Run: headless pygame with SDL's dummy video driver; simulated clock (each Clock.tick advances the game by its frame time, no real sleeping); random seed 0; keys injected as events and as key.get_pressed() state; no mouse input.
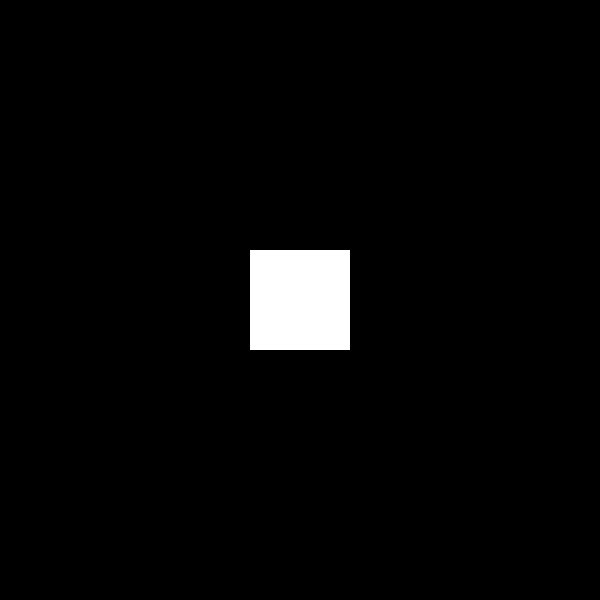
Frame 1 of 4 · flips 1–60 · no input
Frame 2 of 4 · flips 61–180 · tapped SPACE, RETURN · held RIGHT (→), D · screen unchanged from frame 1, image omitted
Frame 3 of 4 · flips 181–300 · held DOWN (↓), S · screen unchanged from frame 2, image omitted
Frame 4 of 4 · flips 301–420 · held LEFT (←), A, UP (↑), W · screen unchanged from frame 3, image omitted

The pygame program that drew these frames:

import pygame
import sys
 
pygame.init()
window = pygame.display.set_mode((600,600))
  
while True:
    for event in pygame.event.get():
        if event.type == pygame.QUIT:
            pygame.quit()
            sys.exit()

    window.fill( (0,0,0) ) # black background
    pygame.draw.rect( window, (255,255,255), (250,250,100,100) ) # white square
    pygame.display.update()
